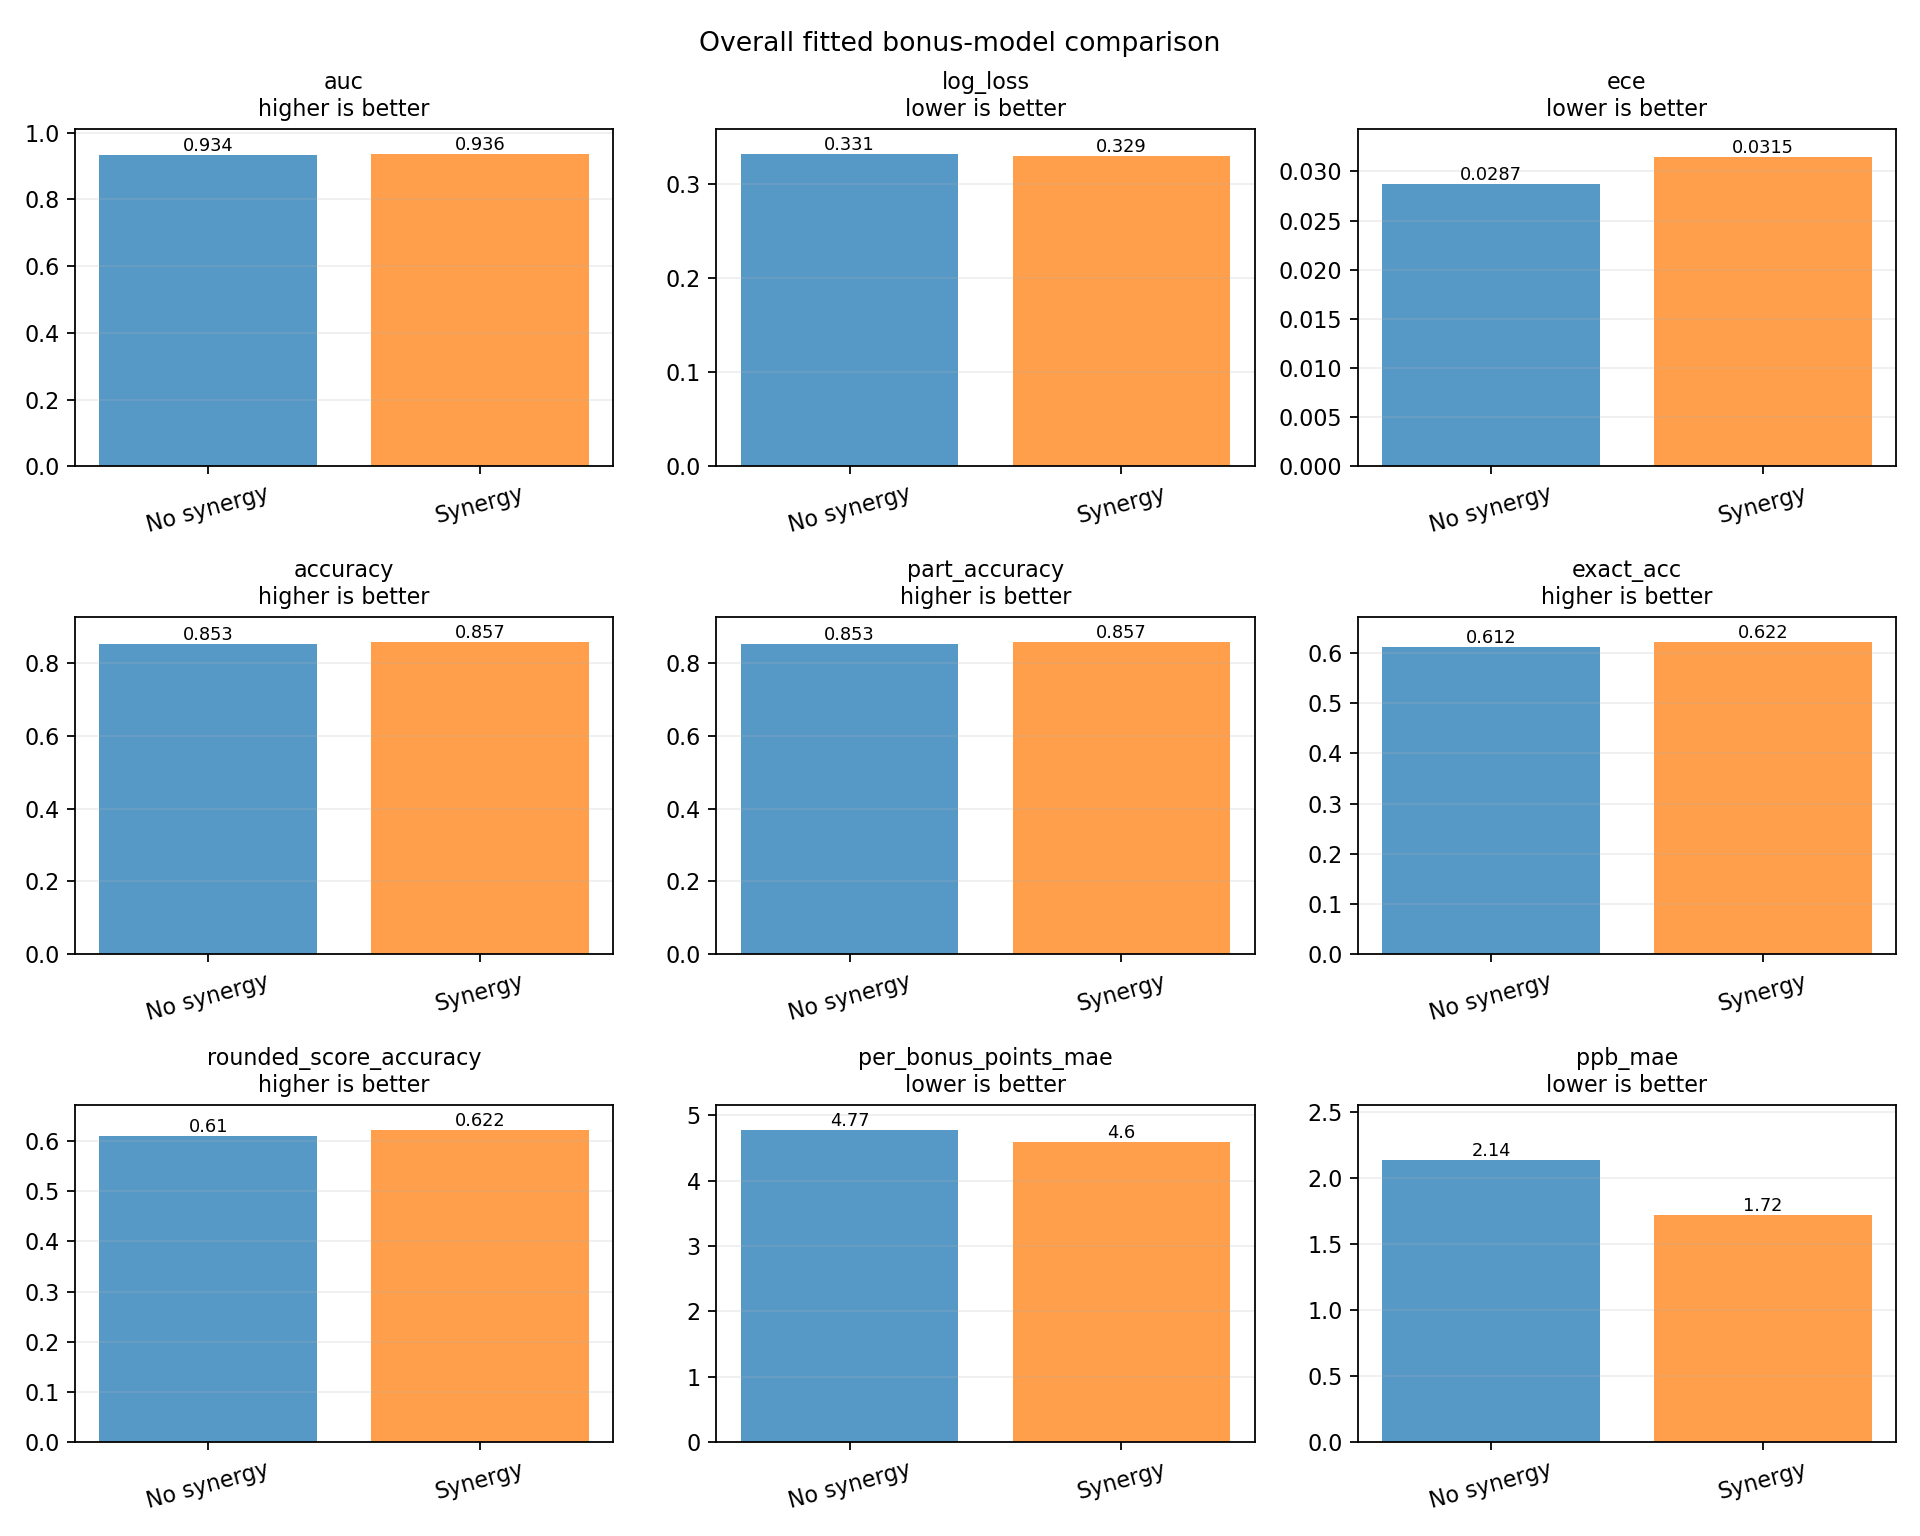

The file beside this chart, header and first rows:
metric, no_synergy, synergy, synergy_minus_no_synergy, better_in_sample
auc, 0.9343, 0.9361, 0.001756, synergy
log_loss, 0.3313, 0.329, -0.002224, synergy
ece, 0.02868, 0.03149, 0.002809, no-synergy
accuracy, 0.853, 0.8574, 0.004317, synergy
part_accuracy, 0.853, 0.8574, 0.004317, synergy
exact_acc, 0.6121, 0.6218, 0.009759, synergy
rounded_score_accuracy, 0.61, 0.6215, 0.01156, synergy
per_bonus_points_mae, 4.773, 4.597, -0.1752, synergy
ppb_mae, 2.136, 1.718, -0.4177, synergy
